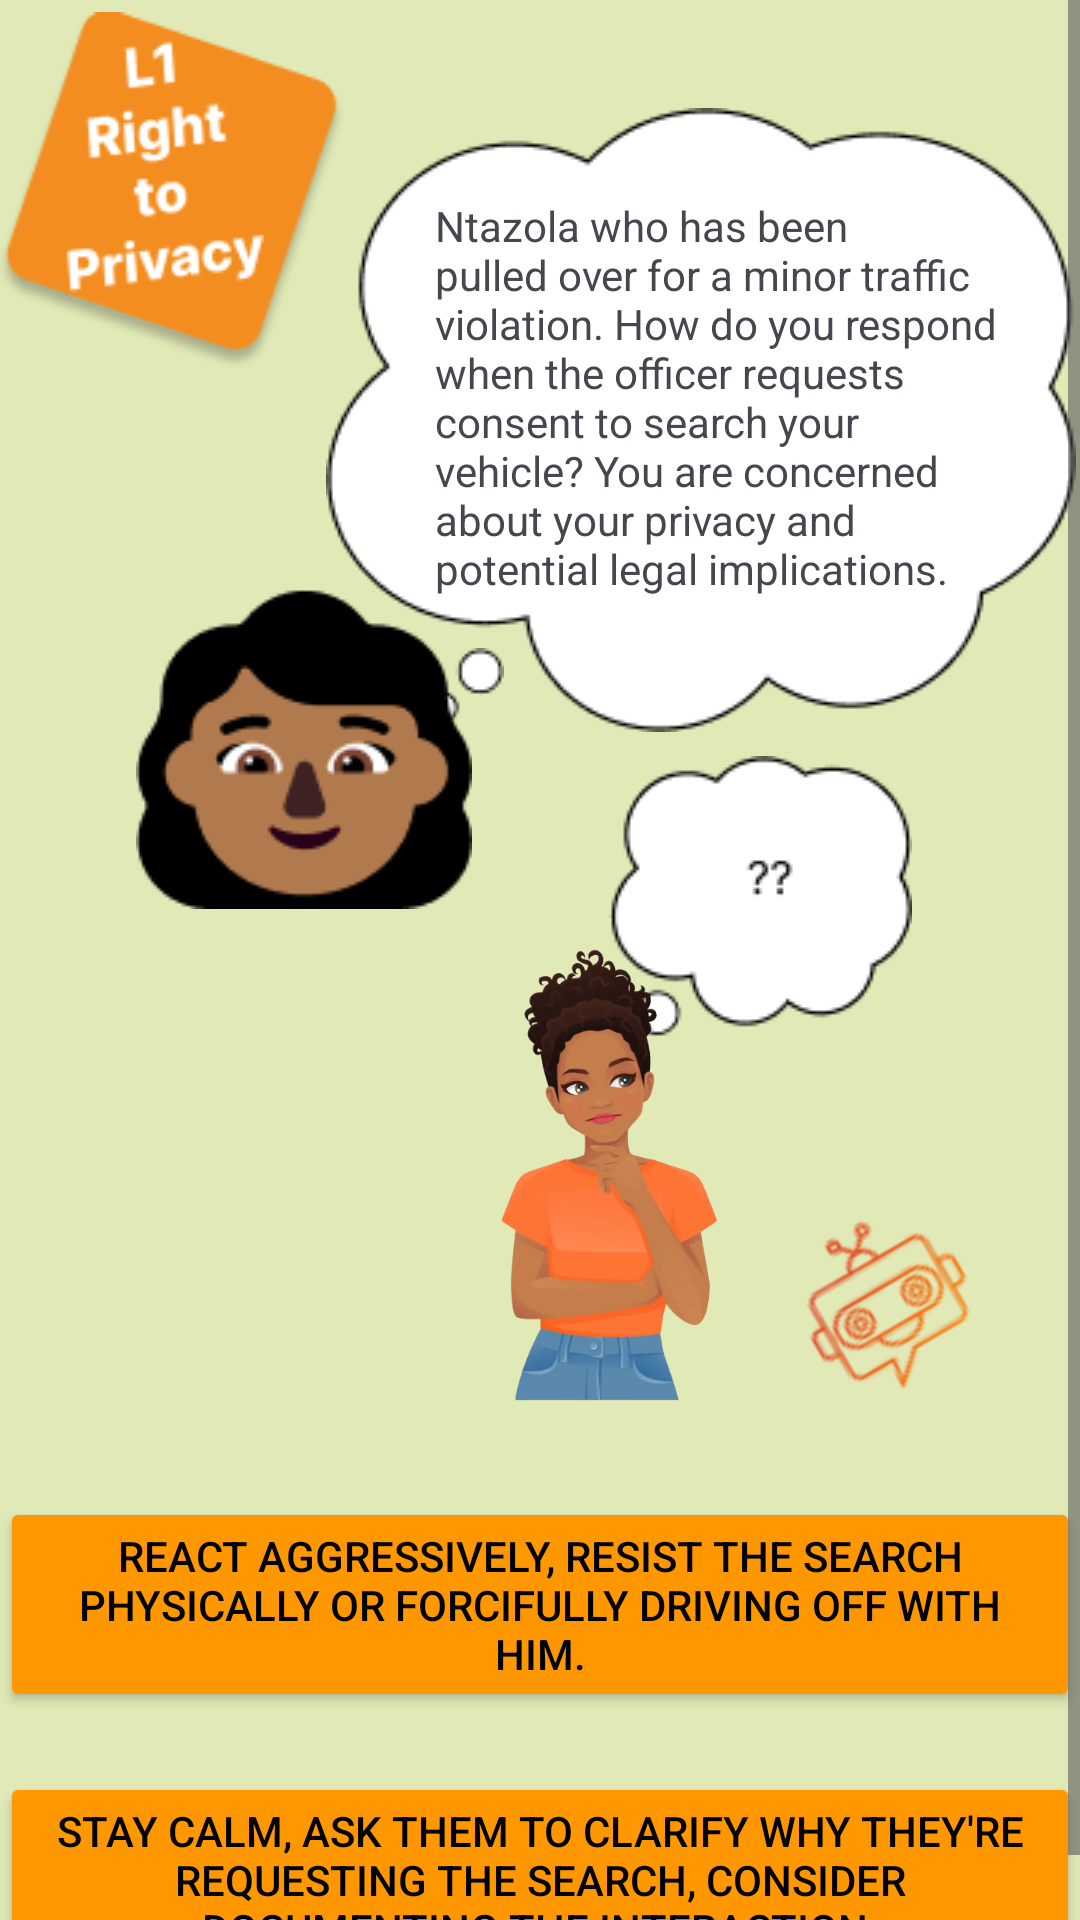

Android layout source for this screen:
<!-- AndroidManifest.xml: application theme Theme.SerawaziApplication -->
<!-- res/layout/activity_l1_third_question.xml -->
<?xml version="1.0" encoding="utf-8"?>
<ScrollView xmlns:android="http://schemas.android.com/apk/res/android"
    xmlns:app="http://schemas.android.com/apk/res-auto"
    xmlns:tools="http://schemas.android.com/tools"
    android:layout_width="match_parent"
    android:layout_height="match_parent"
    android:background="@color/gray"
    tools:context=".L1ThirdQuestion">

    <androidx.constraintlayout.widget.ConstraintLayout
        android:layout_width="match_parent"
        android:layout_height="wrap_content">

        <ImageView
            android:id="@+id/imgbuble"
            android:layout_width="wrap_content"
            android:layout_height="wrap_content"
            android:layout_marginTop="36dp"
            app:layout_constraintEnd_toEndOf="parent"
            app:layout_constraintHorizontal_bias="0.987"
            app:layout_constraintStart_toStartOf="parent"
            app:layout_constraintTop_toTopOf="parent"
            app:srcCompat="@drawable/bubble" />

        <ImageView
            android:id="@+id/imgtalkdots"
            android:layout_width="wrap_content"
            android:layout_height="wrap_content"
            android:layout_marginTop="216dp"
            android:layout_marginEnd="192dp"
            app:layout_constraintEnd_toEndOf="parent"
            app:layout_constraintTop_toTopOf="parent"
            app:srcCompat="@drawable/talk" />

        <TextView
            android:id="@+id/tvscene1"
            android:layout_width="191dp"
            android:layout_height="152dp"
            android:layout_marginEnd="24dp"
            android:text="Ntazola who has been pulled over for a minor traffic violation. How do you respond when the officer requests consent to search your vehicle? You are concerned about your privacy and potential legal implications."
            app:layout_constraintBottom_toBottomOf="parent"
            app:layout_constraintEnd_toEndOf="parent"
            app:layout_constraintTop_toTopOf="parent"
            app:layout_constraintVertical_bias="0.129" />

        <ImageView
            android:id="@+id/admin"
            android:layout_width="wrap_content"
            android:layout_height="wrap_content"
            android:layout_marginTop="196dp"
            app:layout_constraintEnd_toEndOf="parent"
            app:layout_constraintHorizontal_bias="0.183"
            app:layout_constraintStart_toStartOf="parent"
            app:layout_constraintTop_toTopOf="parent"
            app:srcCompat="@drawable/avatartwo" />

        <ImageView
            android:id="@+id/imgqn1"
            android:layout_width="wrap_content"
            android:layout_height="wrap_content"
            android:layout_marginTop="8dp"
            android:layout_marginEnd="56dp"
            app:layout_constraintEnd_toEndOf="parent"
            app:layout_constraintTop_toBottomOf="@+id/imgbuble"
            app:srcCompat="@drawable/questiontag" />

        <ImageView
            android:id="@+id/imguser1"
            android:layout_width="220dp"
            android:layout_height="152dp"
            android:layout_marginStart="92dp"
            android:layout_marginTop="12dp"
            app:layout_constraintStart_toStartOf="parent"
            app:layout_constraintTop_toBottomOf="@+id/admin"
            app:srcCompat="@drawable/newcharacterwoman" />

        <Button
            android:id="@+id/btncorrectAnswer"
            android:layout_width="wrap_content"
            android:layout_height="wrap_content"
            android:layout_marginTop="20dp"
            android:backgroundTint="#FF9800"
            android:text="Stay Calm, Ask them to clarify why they're requesting the search, consider documenting the interaction."
            android:textColor="#000000"
            app:layout_constraintEnd_toEndOf="parent"
            app:layout_constraintHorizontal_bias="0.494"
            app:layout_constraintStart_toStartOf="parent"
            app:layout_constraintTop_toBottomOf="@+id/btnanswer4" />

        <Button
            android:id="@+id/btnanswer4"
            android:layout_width="wrap_content"
            android:layout_height="wrap_content"
            android:layout_marginTop="32dp"
            android:backgroundTint="#FF9800"
            android:text="React Aggressively, Resist the search physically or forcifully driving off with him."
            android:textColor="#000000"
            app:layout_constraintEnd_toEndOf="parent"
            app:layout_constraintHorizontal_bias="0.494"
            app:layout_constraintStart_toStartOf="parent"
            app:layout_constraintTop_toBottomOf="@+id/imguser1" />

        <ImageView
            android:id="@+id/ivBubble1"
            android:layout_width="146dp"
            android:layout_height="157dp"
            android:layout_marginTop="4dp"
            app:layout_constraintStart_toStartOf="parent"
            app:layout_constraintTop_toTopOf="parent"
            app:srcCompat="@drawable/tagone" />

        <ImageView
            android:id="@+id/ivchat1"
            android:layout_width="64dp"
            android:layout_height="63dp"
            android:layout_marginTop="48dp"
            android:layout_marginEnd="32dp"
            android:rotation="-30"
            app:layout_constraintEnd_toEndOf="parent"
            app:layout_constraintTop_toBottomOf="@+id/imgqn1"
            app:srcCompat="@drawable/chatbot" />

        













    </androidx.constraintlayout.widget.ConstraintLayout>

</ScrollView>
<!-- resources referenced by this layout -->
<resources>
  <color name="gray">#E1E9B7</color>
  <!-- drawable avatartwo: png bitmap (drawable, 4276 bytes) -->
  <!-- drawable bubble: png bitmap (drawable, 5064 bytes) -->
  <!-- drawable chatbot: png bitmap (drawable, 3454 bytes) -->
  <!-- drawable newcharacterwoman: png bitmap (drawable, 117873 bytes) -->
  <!-- drawable questiontag: png bitmap (drawable, 2323 bytes) -->
  <!-- drawable tagone: png bitmap (drawable, 8544 bytes) -->
  <!-- drawable talk: png bitmap (drawable, 487 bytes) -->
  <style name="Theme.SerawaziApplication" parent="Base.Theme.SerawaziApplication" />
  <style name="Base.Theme.SerawaziApplication" parent="Theme.Material3.DayNight.NoActionBar">
          
          
          <item name="android:statusBarColor">#003B2B</item>
      </style>
</resources>
